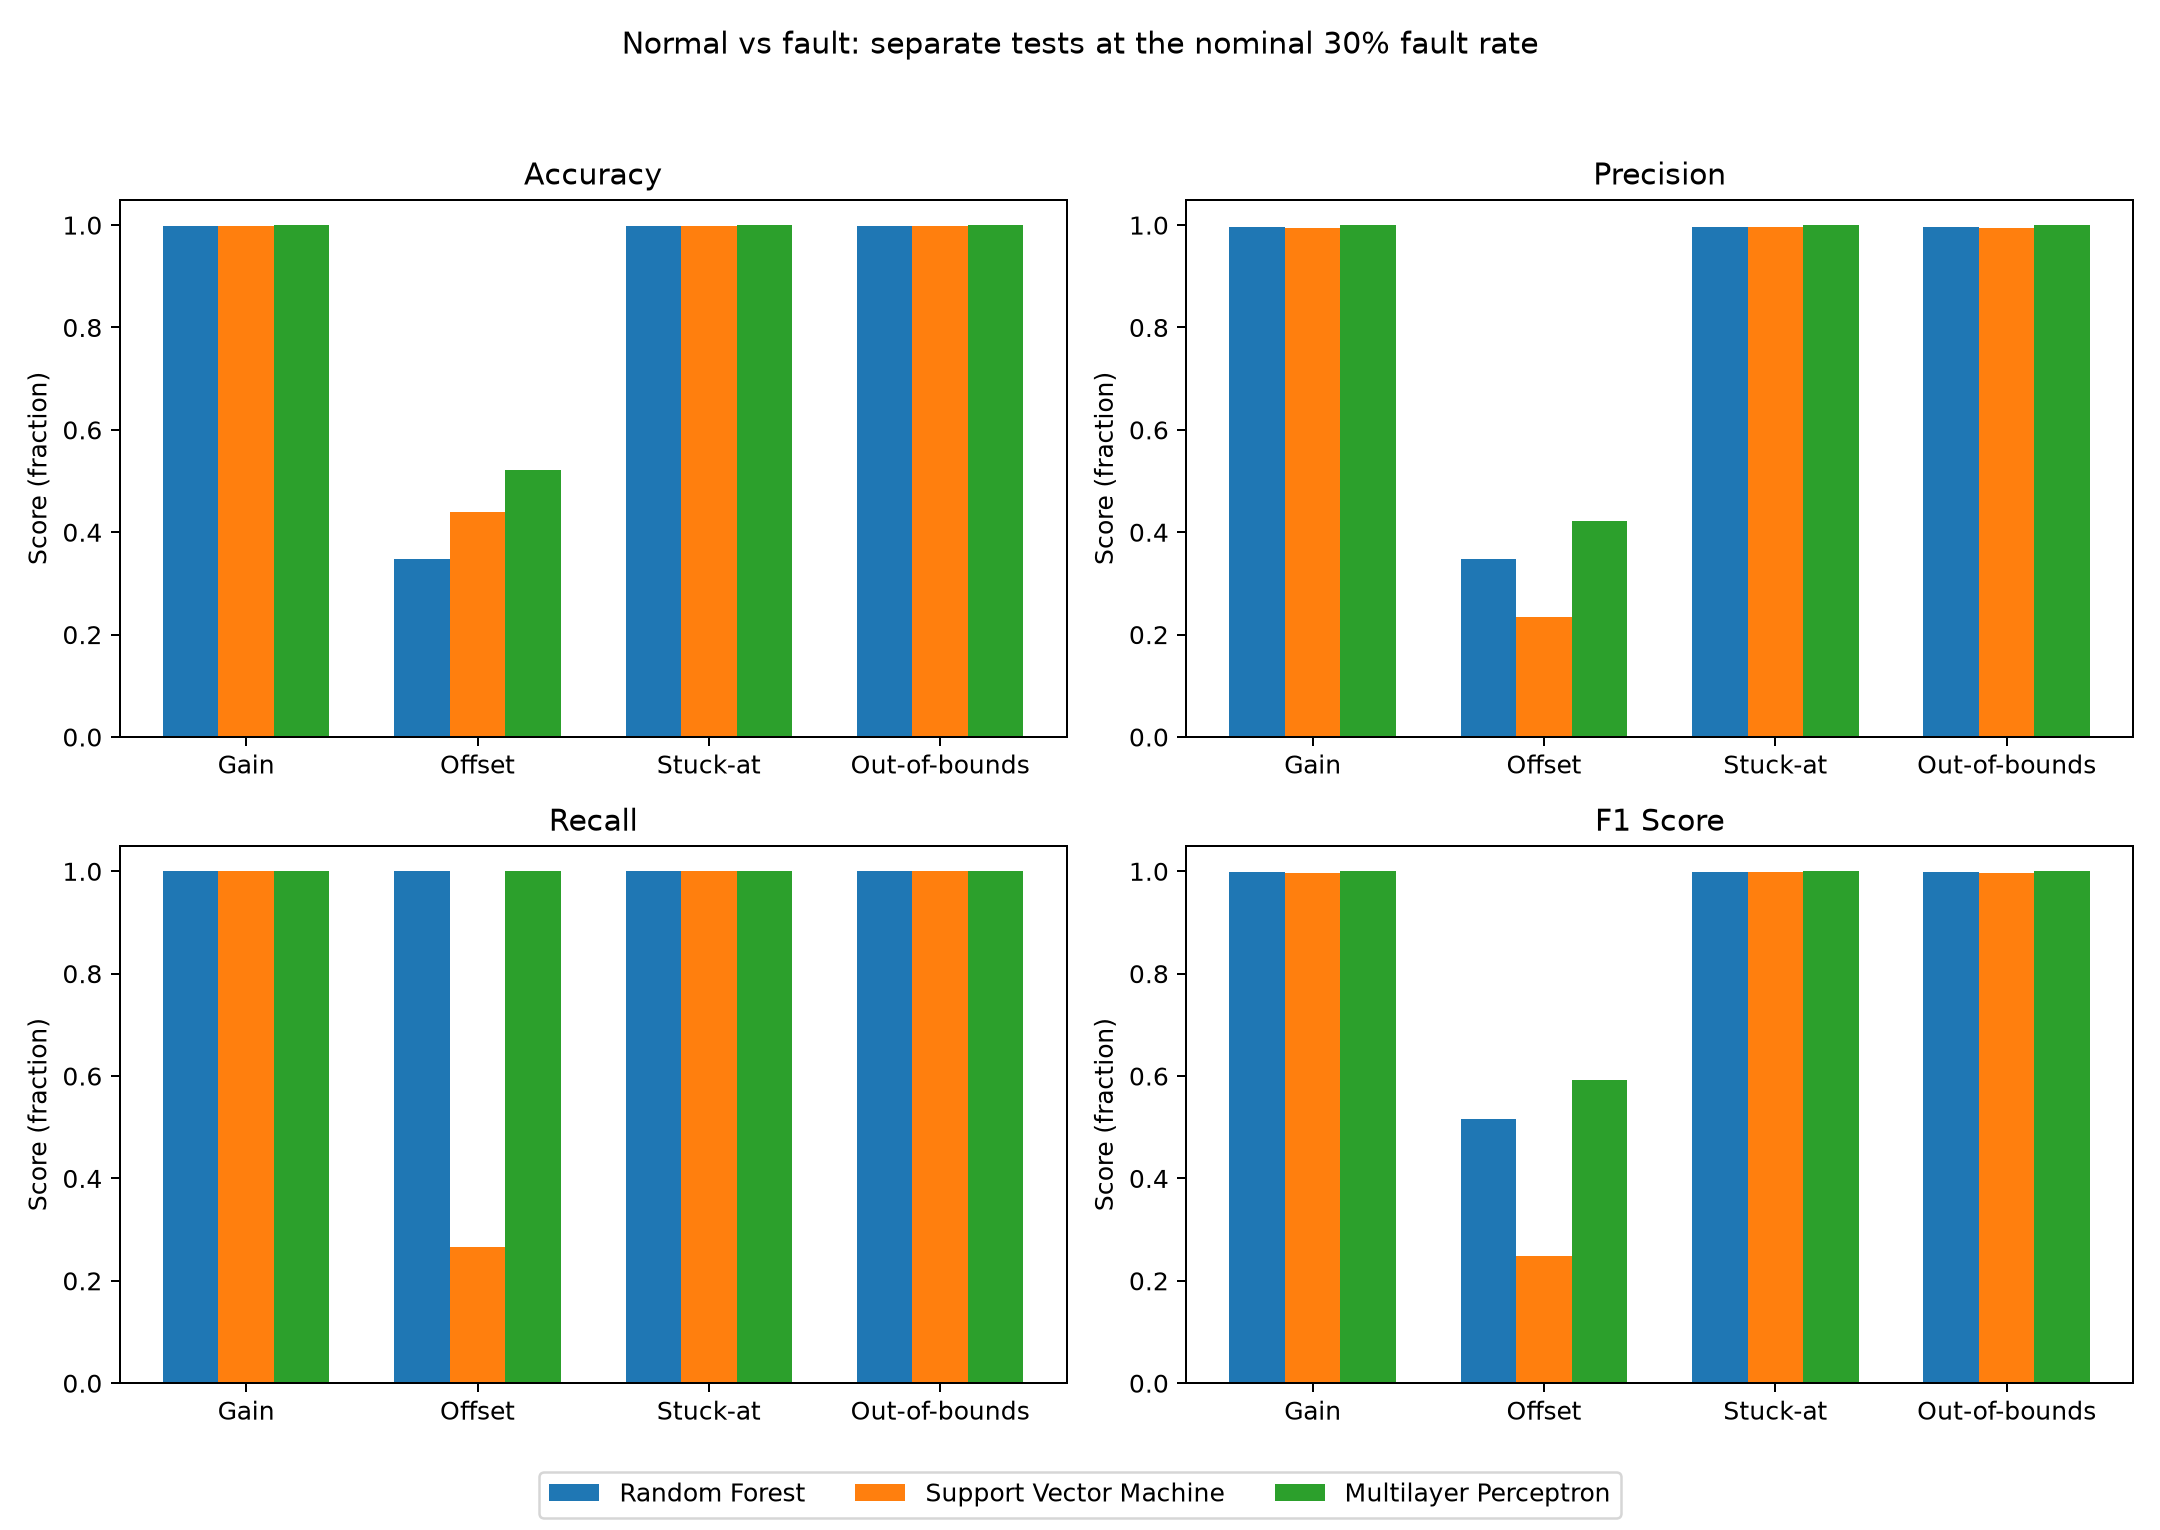

Source data for this figure (header and first rows):
Fault, Model, Accuracy, Precision, Recall, F1 Score, False Positive Rate, False Negative Rate
Gain, Random Forest, 0.9989, 0.997, 1.0, 0.9985, 0.001637, 0.0
Gain, Support Vector Machine, 0.9979, 0.9939, 1.0, 0.997, 0.003273, 0.0
Gain, Multilayer Perceptron, 1.0, 1.0, 1.0, 1.0, 0.0, 0.0
Offset, Random Forest, 0.3486, 0.3486, 1.0, 0.517, 1.0, 0.0
Offset, Support Vector Machine, 0.4403, 0.2339, 0.2661, 0.2489, 0.4664, 0.7339
Offset, Multilayer Perceptron, 0.5213, 0.4214, 1.0, 0.5929, 0.7349, 0.0
Stuck-at, Random Forest, 0.9989, 0.997, 1.0, 0.9985, 0.001637, 0.0
Stuck-at, Support Vector Machine, 0.9989, 0.997, 1.0, 0.9985, 0.001637, 0.0
Stuck-at, Multilayer Perceptron, 1.0, 1.0, 1.0, 1.0, 0.0, 0.0
Out-of-bounds, Random Forest, 0.9989, 0.997, 1.0, 0.9985, 0.001637, 0.0
Out-of-bounds, Support Vector Machine, 0.9979, 0.9939, 1.0, 0.997, 0.003273, 0.0
Out-of-bounds, Multilayer Perceptron, 1.0, 1.0, 1.0, 1.0, 0.0, 0.0
